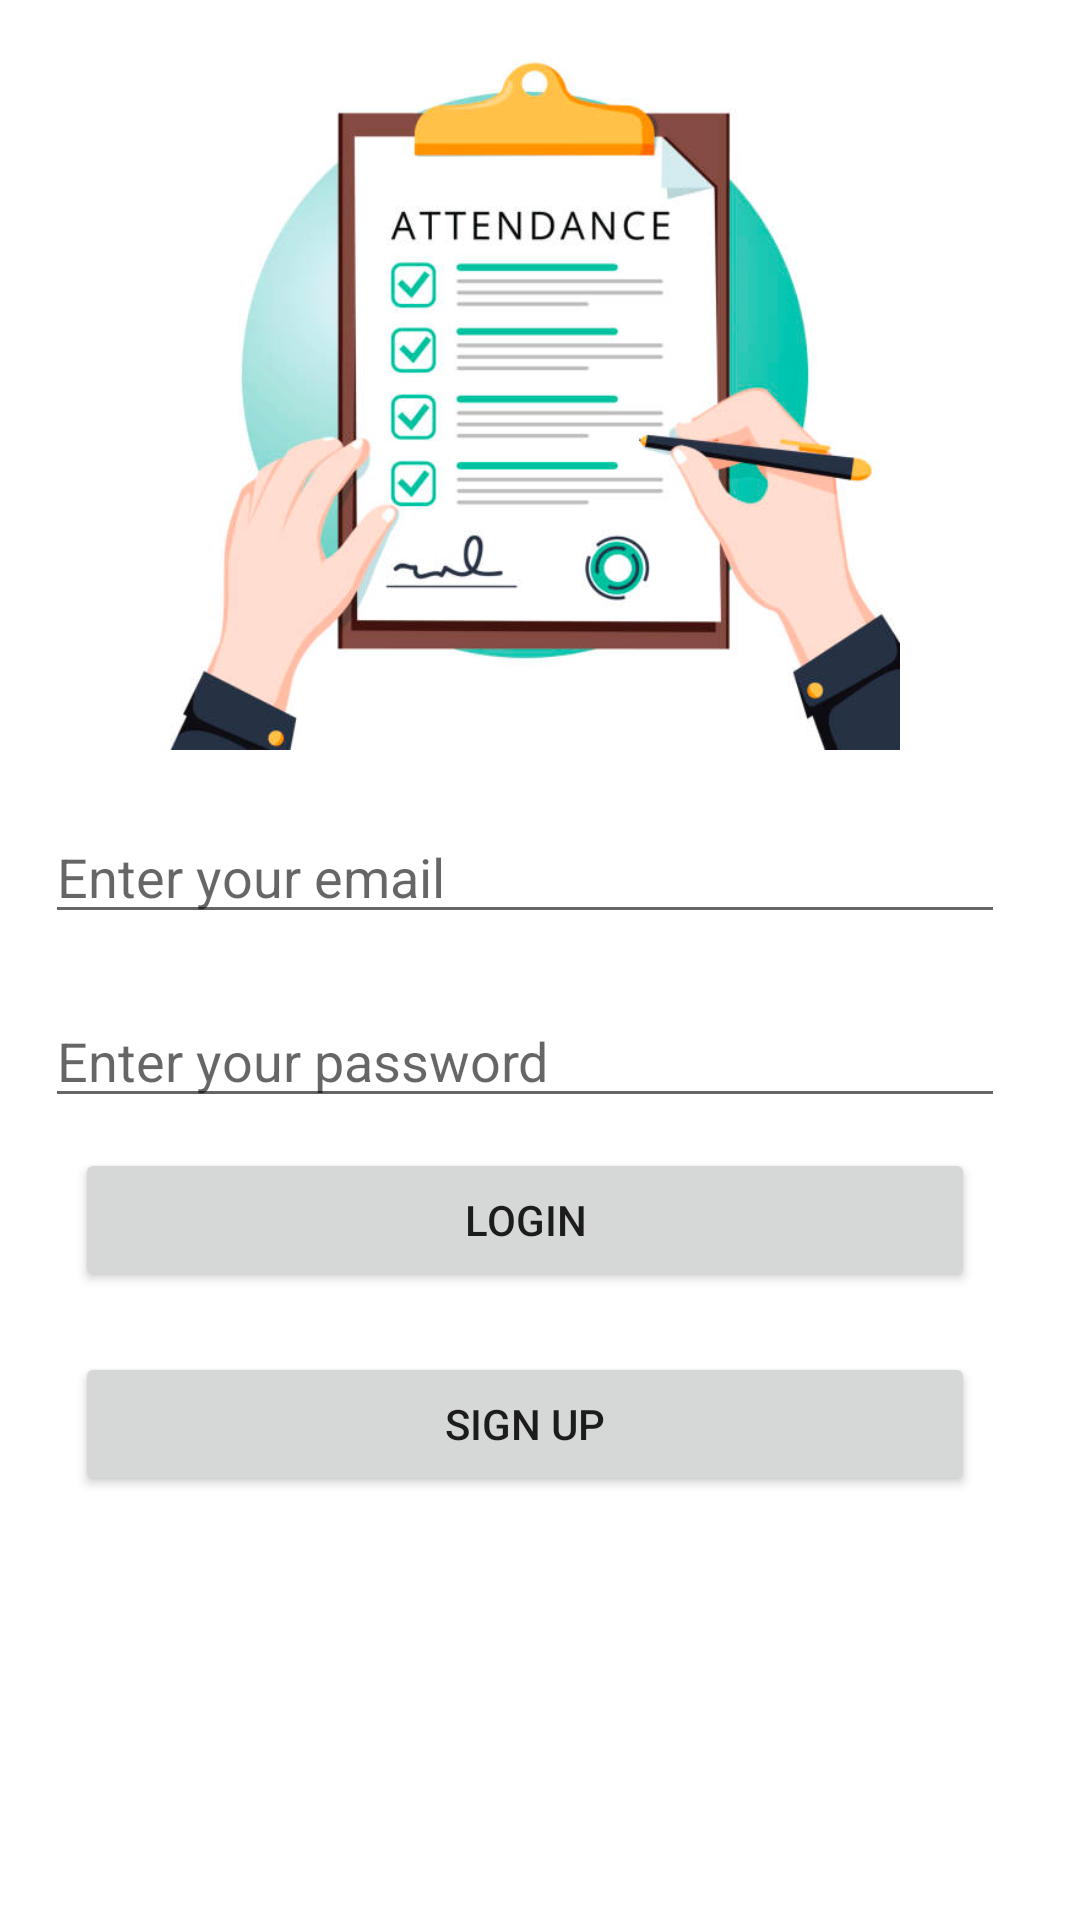

Layout XML and referenced resources for this Android screen:
<!-- AndroidManifest.xml: application theme Theme.DjAttendance -->
<!-- res/layout/activity_login.xml -->
<?xml version="1.0" encoding="utf-8"?>
<androidx.constraintlayout.widget.ConstraintLayout xmlns:android="http://schemas.android.com/apk/res/android"
    xmlns:app="http://schemas.android.com/apk/res-auto"
    xmlns:tools="http://schemas.android.com/tools"
    android:layout_width="match_parent"
    android:layout_height="match_parent"
    tools:context="com.example.djattendance.LoginActivity">


    <LinearLayout
        android:layout_width="match_parent"
        android:layout_height="match_parent"
        android:layout_centerHorizontal="true"
        android:layout_centerVertical="true"
        android:orientation="vertical"
        android:paddingLeft="15dp"
        android:paddingRight="25dp"
        tools:layout_editor_absoluteX="0dp"
        tools:layout_editor_absoluteY="0dp">


        <ImageView
            android:id="@+id/imageView2"
            android:layout_width="250dp"
            android:layout_height="250dp"
            android:layout_gravity="center"
            app:srcCompat="@drawable/attendance" />

    <EditText
        android:id="@+id/editTextEmail"
        android:layout_width="match_parent"
        android:layout_height="wrap_content"
        android:layout_marginTop="20dp"
        android:ems="10"
        android:hint="Enter your email"
        android:inputType="textPersonName" />

    <EditText
        android:id="@+id/editTextPassword"
        android:layout_width="match_parent"
        android:layout_height="wrap_content"
        android:layout_marginTop="20dp"
        android:ems="10"
        android:hint="Enter your password"
        android:inputType="textPersonName" />

    <Button
        android:id="@+id/buttonSignin"
        android:layout_width="match_parent"
        android:layout_height="wrap_content"
        android:layout_margin="10dp"
        android:text="login" />

    <Button
        android:id="@+id/textViewSignup"
        android:layout_width="match_parent"
        android:layout_height="wrap_content"
        android:layout_margin="10dp"
        android:text="Sign Up"
        android:textAlignment="center" />

    </LinearLayout>

</androidx.constraintlayout.widget.ConstraintLayout>
<!-- resources referenced by this layout -->
<resources>
  <!-- drawable attendance: png bitmap (drawable, 169453 bytes) -->
  <style name="Theme.DjAttendance" parent="Theme.MaterialComponents.DayNight.DarkActionBar">
          
          <item name="colorPrimary">@color/purple_500</item>
          <item name="colorPrimaryVariant">@color/purple_700</item>
          <item name="colorOnPrimary">@color/white</item>
          
          <item name="colorSecondary">@color/teal_200</item>
          <item name="colorSecondaryVariant">@color/teal_700</item>
          <item name="colorOnSecondary">@color/black</item>
          
          <item name="android:statusBarColor">?attr/colorPrimaryVariant</item>
          
      </style>
  <color name="purple_500">#FF6200EE</color>
  <color name="purple_700">#FF3700B3</color>
  <color name="white">#FFFFFFFF</color>
  <color name="teal_200">#FF03DAC5</color>
  <color name="teal_700">#FF018786</color>
  <color name="black">#FF000000</color>
</resources>
